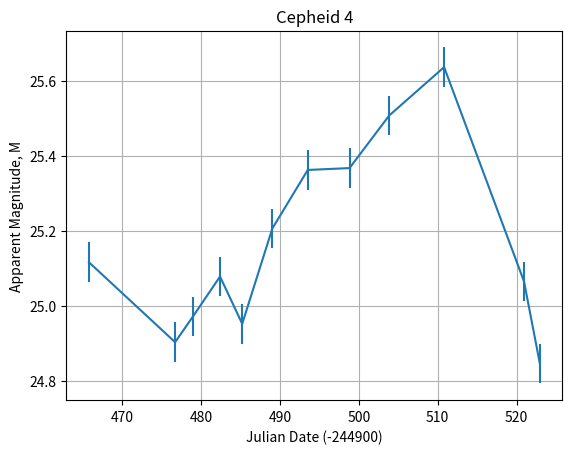
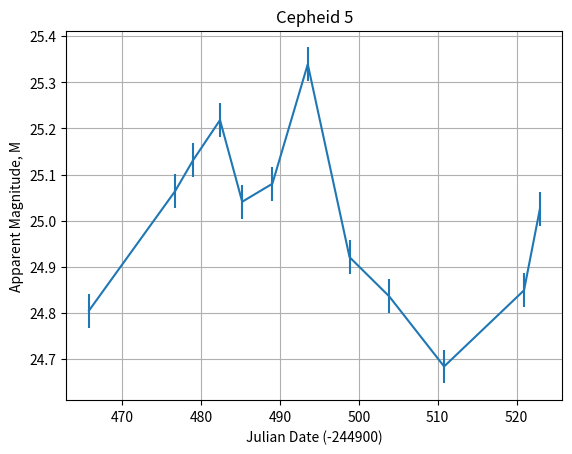
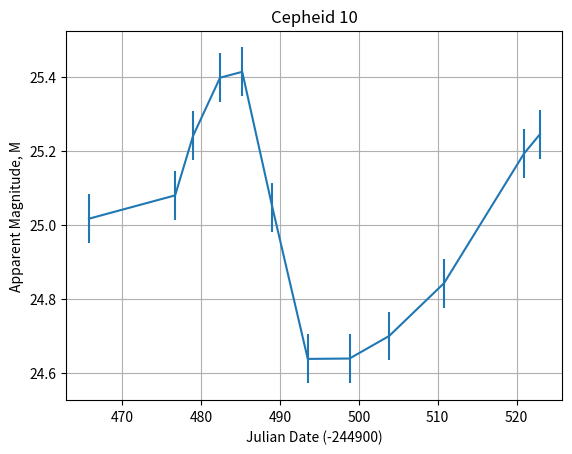
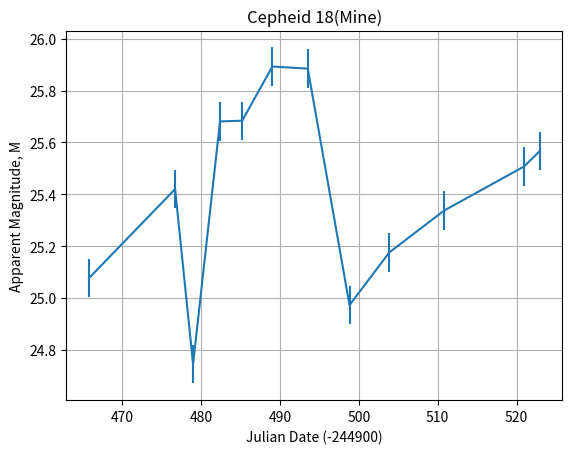
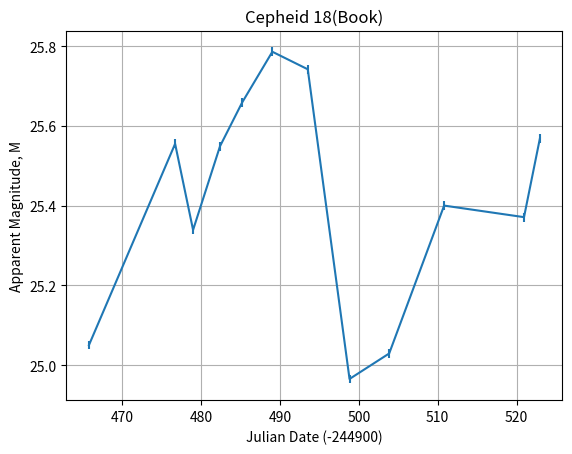
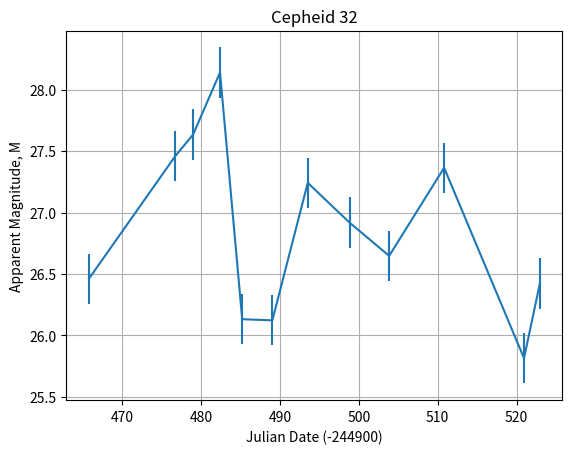
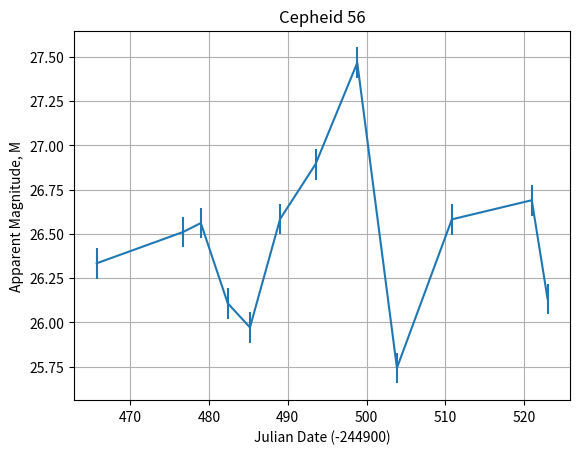

Generate these figures, in order, with matplotlib:
import numpy as np #Importing the Numpy Library.
import matplotlib.pyplot as plt #Importing the Matplotlib Library.

c4 = [
25.116,
24.903,
24.972,
25.078,
24.952,
25.206,
25.362,
25.367,
25.507,
25.636,
25.065,
24.846
]

c5 = [
24.805,
25.064,
25.131,
25.218,
25.041,
25.08,
25.339,
24.921,
24.836,
24.684,
24.849,
25.025
]

c10 = [
25.017,
25.08,
25.241,
25.398,
25.414,
25.048,
24.638,
24.639,
24.7,
24.843,
25.193,
25.245
]

c18mine = [
25.076,
25.42,
24.744,
25.681,
25.684,
25.893,
25.885,
24.972,
25.175,
25.337,
25.507,
25.567
]

c18book = [
25.05,
25.555,
25.339,
25.549,
25.659,
25.786,
25.742,
24.965,
25.029,
25.4,
25.371,
25.568
]

c32 = [
26.461,
27.458,
27.635,
28.141,
26.131,
26.122,
27.242,
26.918,
26.647,
27.365,
25.813,
26.422
]

c56 = [
26.334,
26.51,
26.561,
26.108,
25.972,
26.584,
26.893,
27.466,
25.743,
26.582,
26.69,
26.132
]

date =[
465.781,
476.707,
478.986,
482.401,
485.216,
489.037,
493.528,
498.824,
503.852,
510.819,
520.949,
522.959
]

c4d = 0.0527
c5d = 0.0366
c10d = 0.0661
c18Md = 0.0740
c18Bd = 0.0110
c32d = 0.2045
c56d = 0.0869



plt.figure(1)
plt.plot(date, c4)
plt.errorbar(date, c4, yerr=c4d, fmt="none")
plt.grid(True) #Plots a grip in the backdrop of the data to give reference for the user.
plt.title("Cepheid 4") #Setting the title of graph.
plt.xlabel("Julian Date (-244900)") #Setting the x-axis label.
plt.ylabel('Apparent Magnitude, M') #Setting the y-axis label.
plt.savefig('Cepheid 4.pdf', format='pdf'); #Saving file as a PDF and using semicolon to end.
plt.show()
plt.close();

plt.figure(2)
plt.plot(date, c5)
plt.errorbar(date, c5, yerr=c5d, fmt="none")
plt.grid(True) #Plots a grip in the backdrop of the data to give reference for the user.
plt.title("Cepheid 5") #Setting the title of graph.
plt.xlabel("Julian Date (-244900)") #Setting the x-axis label.
plt.ylabel('Apparent Magnitude, M') #Setting the y-axis label.
plt.savefig('Cepheid 5.pdf', format='pdf'); #Saving file as a PDF and using semicolon to end.
plt.show()
plt.close();

plt.figure(3)
plt.plot(date, c10)
plt.errorbar(date, c10, yerr=c10d, fmt="none")
plt.grid(True) #Plots a grip in the backdrop of the data to give reference for the user.
plt.title("Cepheid 10") #Setting the title of graph.
plt.xlabel("Julian Date (-244900)") #Setting the x-axis label.
plt.ylabel('Apparent Magnitude, M') #Setting the y-axis label.
plt.savefig('Cepheid 10.pdf', format='pdf'); #Saving file as a PDF and using semicolon to end.
plt.show()
plt.close();

plt.figure(4)
plt.plot(date, c18mine)
plt.errorbar(date, c18mine, yerr=c18Md, fmt="none")
plt.grid(True) #Plots a grip in the backdrop of the data to give reference for the user.
plt.title("Cepheid 18(Mine)") #Setting the title of graph.
plt.xlabel("Julian Date (-244900)") #Setting the x-axis label.
plt.ylabel('Apparent Magnitude, M') #Setting the y-axis label.
plt.savefig('Cepheid 18M.pdf', format='pdf'); #Saving file as a PDF and using semicolon to end.
plt.show()
plt.close();

plt.figure(5)
plt.plot(date, c18book)
plt.errorbar(date, c18book, yerr=c18Bd, fmt="none")
plt.grid(True) #Plots a grip in the backdrop of the data to give reference for the user.
plt.title("Cepheid 18(Book)") #Setting the title of graph.
plt.xlabel("Julian Date (-244900)") #Setting the x-axis label.
plt.ylabel('Apparent Magnitude, M') #Setting the y-axis label.
plt.savefig('Cepheid 18B.pdf', format='pdf'); #Saving file as a PDF and using semicolon to end.
plt.show()
plt.close();

plt.figure(6)
plt.plot(date, c32)
plt.errorbar(date, c32, yerr=c32d, fmt="none")
plt.grid(True) #Plots a grip in the backdrop of the data to give reference for the user.
plt.title("Cepheid 32") #Setting the title of graph.
plt.xlabel("Julian Date (-244900)") #Setting the x-axis label.
plt.ylabel('Apparent Magnitude, M') #Setting the y-axis label.
plt.savefig('Cepheid 32.pdf', format='pdf'); #Saving file as a PDF and using semicolon to end.
plt.show()
plt.close();

plt.figure(7)
plt.plot(date, c56)
plt.errorbar(date, c56, yerr=c56d, fmt="none")
plt.grid(True) #Plots a grip in the backdrop of the data to give reference for the user.
plt.title("Cepheid 56") #Setting the title of graph.
plt.xlabel("Julian Date (-244900)") #Setting the x-axis label.
plt.ylabel('Apparent Magnitude, M') #Setting the y-axis label.
plt.savefig('Cepheid 56.pdf', format='pdf'); #Saving file as a PDF and using semicolon to end.
plt.show()
plt.close();
